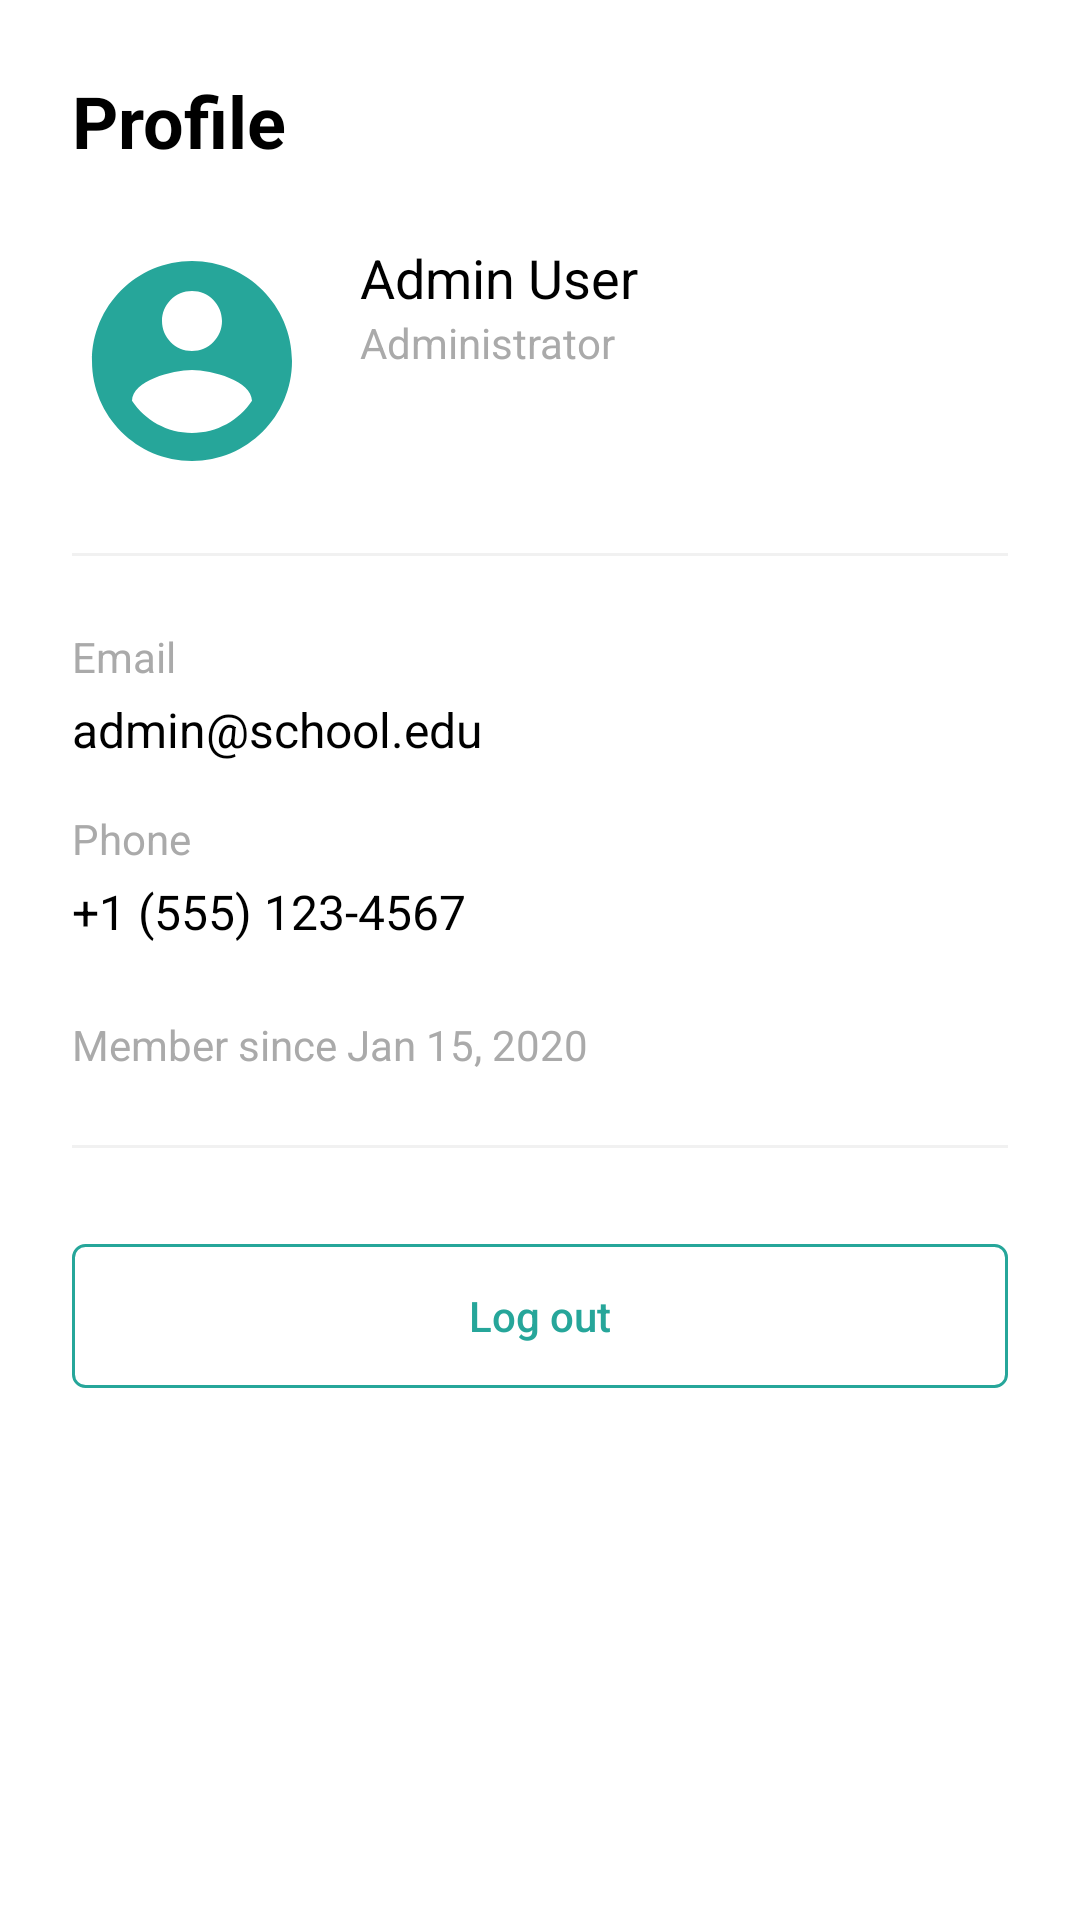

The Android layout XML behind this screen, and the referenced resources:
<!-- AndroidManifest.xml: application theme Theme.TutionManager -->
<!-- res/layout/fragment_profile.xml -->
<?xml version="1.0" encoding="utf-8"?>
<ScrollView xmlns:android="http://schemas.android.com/apk/res/android"
    xmlns:app="http://schemas.android.com/apk/res-auto"
    android:layout_width="match_parent"
    android:layout_height="match_parent"
    android:background="@android:color/white"
    android:fillViewport="true">

    <LinearLayout
        android:layout_width="match_parent"
        android:layout_height="wrap_content"
        android:orientation="vertical"
        android:padding="24dp">

        
        <TextView
            android:layout_width="match_parent"
            android:layout_height="wrap_content"
            android:text="Profile"
            android:textColor="@android:color/black"
            android:textSize="24sp"
            android:textStyle="bold"
            android:layout_marginBottom="24dp"/>

        
        <LinearLayout
            android:layout_width="match_parent"
            android:layout_height="wrap_content"
            android:orientation="horizontal"
            android:layout_marginBottom="24dp">

            <ImageView
                android:layout_width="80dp"
                android:layout_height="80dp"
                android:src="@drawable/ic_admin_profile"
                android:contentDescription="Profile image"
                android:layout_marginEnd="16dp"/>

            <LinearLayout
                android:layout_width="match_parent"
                android:layout_height="wrap_content"
                android:orientation="vertical"
                android:gravity="center_vertical">

                <TextView
                    android:id="@+id/txtname"
                    android:layout_width="match_parent"
                    android:layout_height="wrap_content"
                    android:text="Admin User"
                    android:textColor="@android:color/black"
                    android:textSize="18sp"/>

                <TextView
                    android:id="@+id/txtdepartment"
                    android:layout_width="match_parent"
                    android:layout_height="wrap_content"
                    android:text="Administrator"
                    android:textColor="@android:color/darker_gray"
                    android:textSize="14sp"/>
            </LinearLayout>
        </LinearLayout>

        
        <View
            android:layout_width="match_parent"
            android:layout_height="1dp"
            android:background="#F1F1F1"
            android:layout_marginBottom="24dp"/>

        
        <TextView
            android:layout_width="match_parent"
            android:layout_height="wrap_content"
            android:text="Email"
            android:textColor="@android:color/darker_gray"
            android:textSize="14sp"
            android:layout_marginBottom="4dp"/>

        <TextView
            android:id="@+id/txtemail"
            android:layout_width="match_parent"
            android:layout_height="wrap_content"
            android:text="admin@school.edu"
            android:textColor="@android:color/black"
            android:textSize="16sp"
            android:layout_marginBottom="16dp"/>

        
        <TextView
            android:layout_width="match_parent"
            android:layout_height="wrap_content"
            android:text="Phone"
            android:textColor="@android:color/darker_gray"
            android:textSize="14sp"
            android:layout_marginBottom="4dp"/>

        <TextView
            android:id="@+id/txtphonenumber"
            android:layout_width="match_parent"
            android:layout_height="wrap_content"
            android:text="+1 (555) 123-4567"
            android:textColor="@android:color/black"
            android:textSize="16sp"
            android:layout_marginBottom="24dp"/>

        
        <TextView
            android:id="@+id/txtdate"
            android:layout_width="match_parent"
            android:layout_height="wrap_content"
            android:text="Member since Jan 15, 2020"
            android:textColor="@android:color/darker_gray"
            android:textSize="14sp"
            android:layout_marginBottom="24dp"/>

        
        <View
            android:layout_width="match_parent"
            android:layout_height="1dp"
            android:background="#F1F1F1"
            android:layout_marginBottom="24dp"/>

        
        <Button
            android:id="@+id/btn_logout"
            android:layout_width="match_parent"
            android:layout_height="wrap_content"
            android:text="Log out"
            android:textColor="@color/colorPrimary"
            android:background="@drawable/button_outline_background"
            android:textAllCaps="false"
            android:layout_marginTop="8dp"/>
    </LinearLayout>
</ScrollView>
<!-- resources referenced by this layout -->
<resources>
  <color name="colorPrimary">#26A69A</color>
  <!-- drawable button_outline_background (drawable) -->
  <?xml version="1.0" encoding="utf-8"?>
  <shape xmlns:android="http://schemas.android.com/apk/res/android">
      <stroke android:width="1dp" android:color="@color/colorPrimary" />
      <corners android:radius="4dp" />
      <solid android:color="@android:color/transparent" />
  </shape>
  <!-- drawable ic_admin_profile (drawable) -->
  <vector xmlns:android="http://schemas.android.com/apk/res/android"
      android:width="24dp"
      android:height="24dp"
      android:viewportWidth="24"
      android:viewportHeight="24">
      <path
          android:fillColor="@color/colorPrimary"
          android:pathData="M12,2C6.48,2 2,6.48 2,12s4.48,10 10,10 10,-4.48 10,-10S17.52,2 12,2zm0,3c1.66,0 3,1.34 3,3s-1.34,3 -3,3 -3,-1.34 -3,-3 1.34,-3 3,-3zm0,14.2c-2.5,0 -4.71,-1.28 -6,-3.22 0.03,-1.99 4,-3.08 6,-3.08 1.99,0 5.97,1.09 6,3.08 -1.29,1.94 -3.5,3.22 -6,3.22z"/>
  </vector>
  <style name="Theme.TutionManager" parent="Theme.MaterialComponents.DayNight.NoActionBar">
          
          <item name="colorPrimary">@color/purple_500</item>
          <item name="colorPrimaryVariant">@color/purple_700</item>
          <item name="colorOnPrimary">@color/white</item>
          
          <item name="colorSecondary">@color/teal_200</item>
          <item name="colorSecondaryVariant">@color/teal_700</item>
          <item name="colorOnSecondary">@color/black</item>
          
          <item name="android:statusBarColor">?attr/colorPrimaryVariant</item>
          
      </style>
  <color name="purple_500">#26A69A</color>
  <color name="purple_700">#26A69A</color>
  <color name="white">#FFFFFFFF</color>
  <color name="teal_200">#FF03DAC5</color>
  <color name="teal_700">#FF018786</color>
  <color name="black">#FF000000</color>
</resources>
